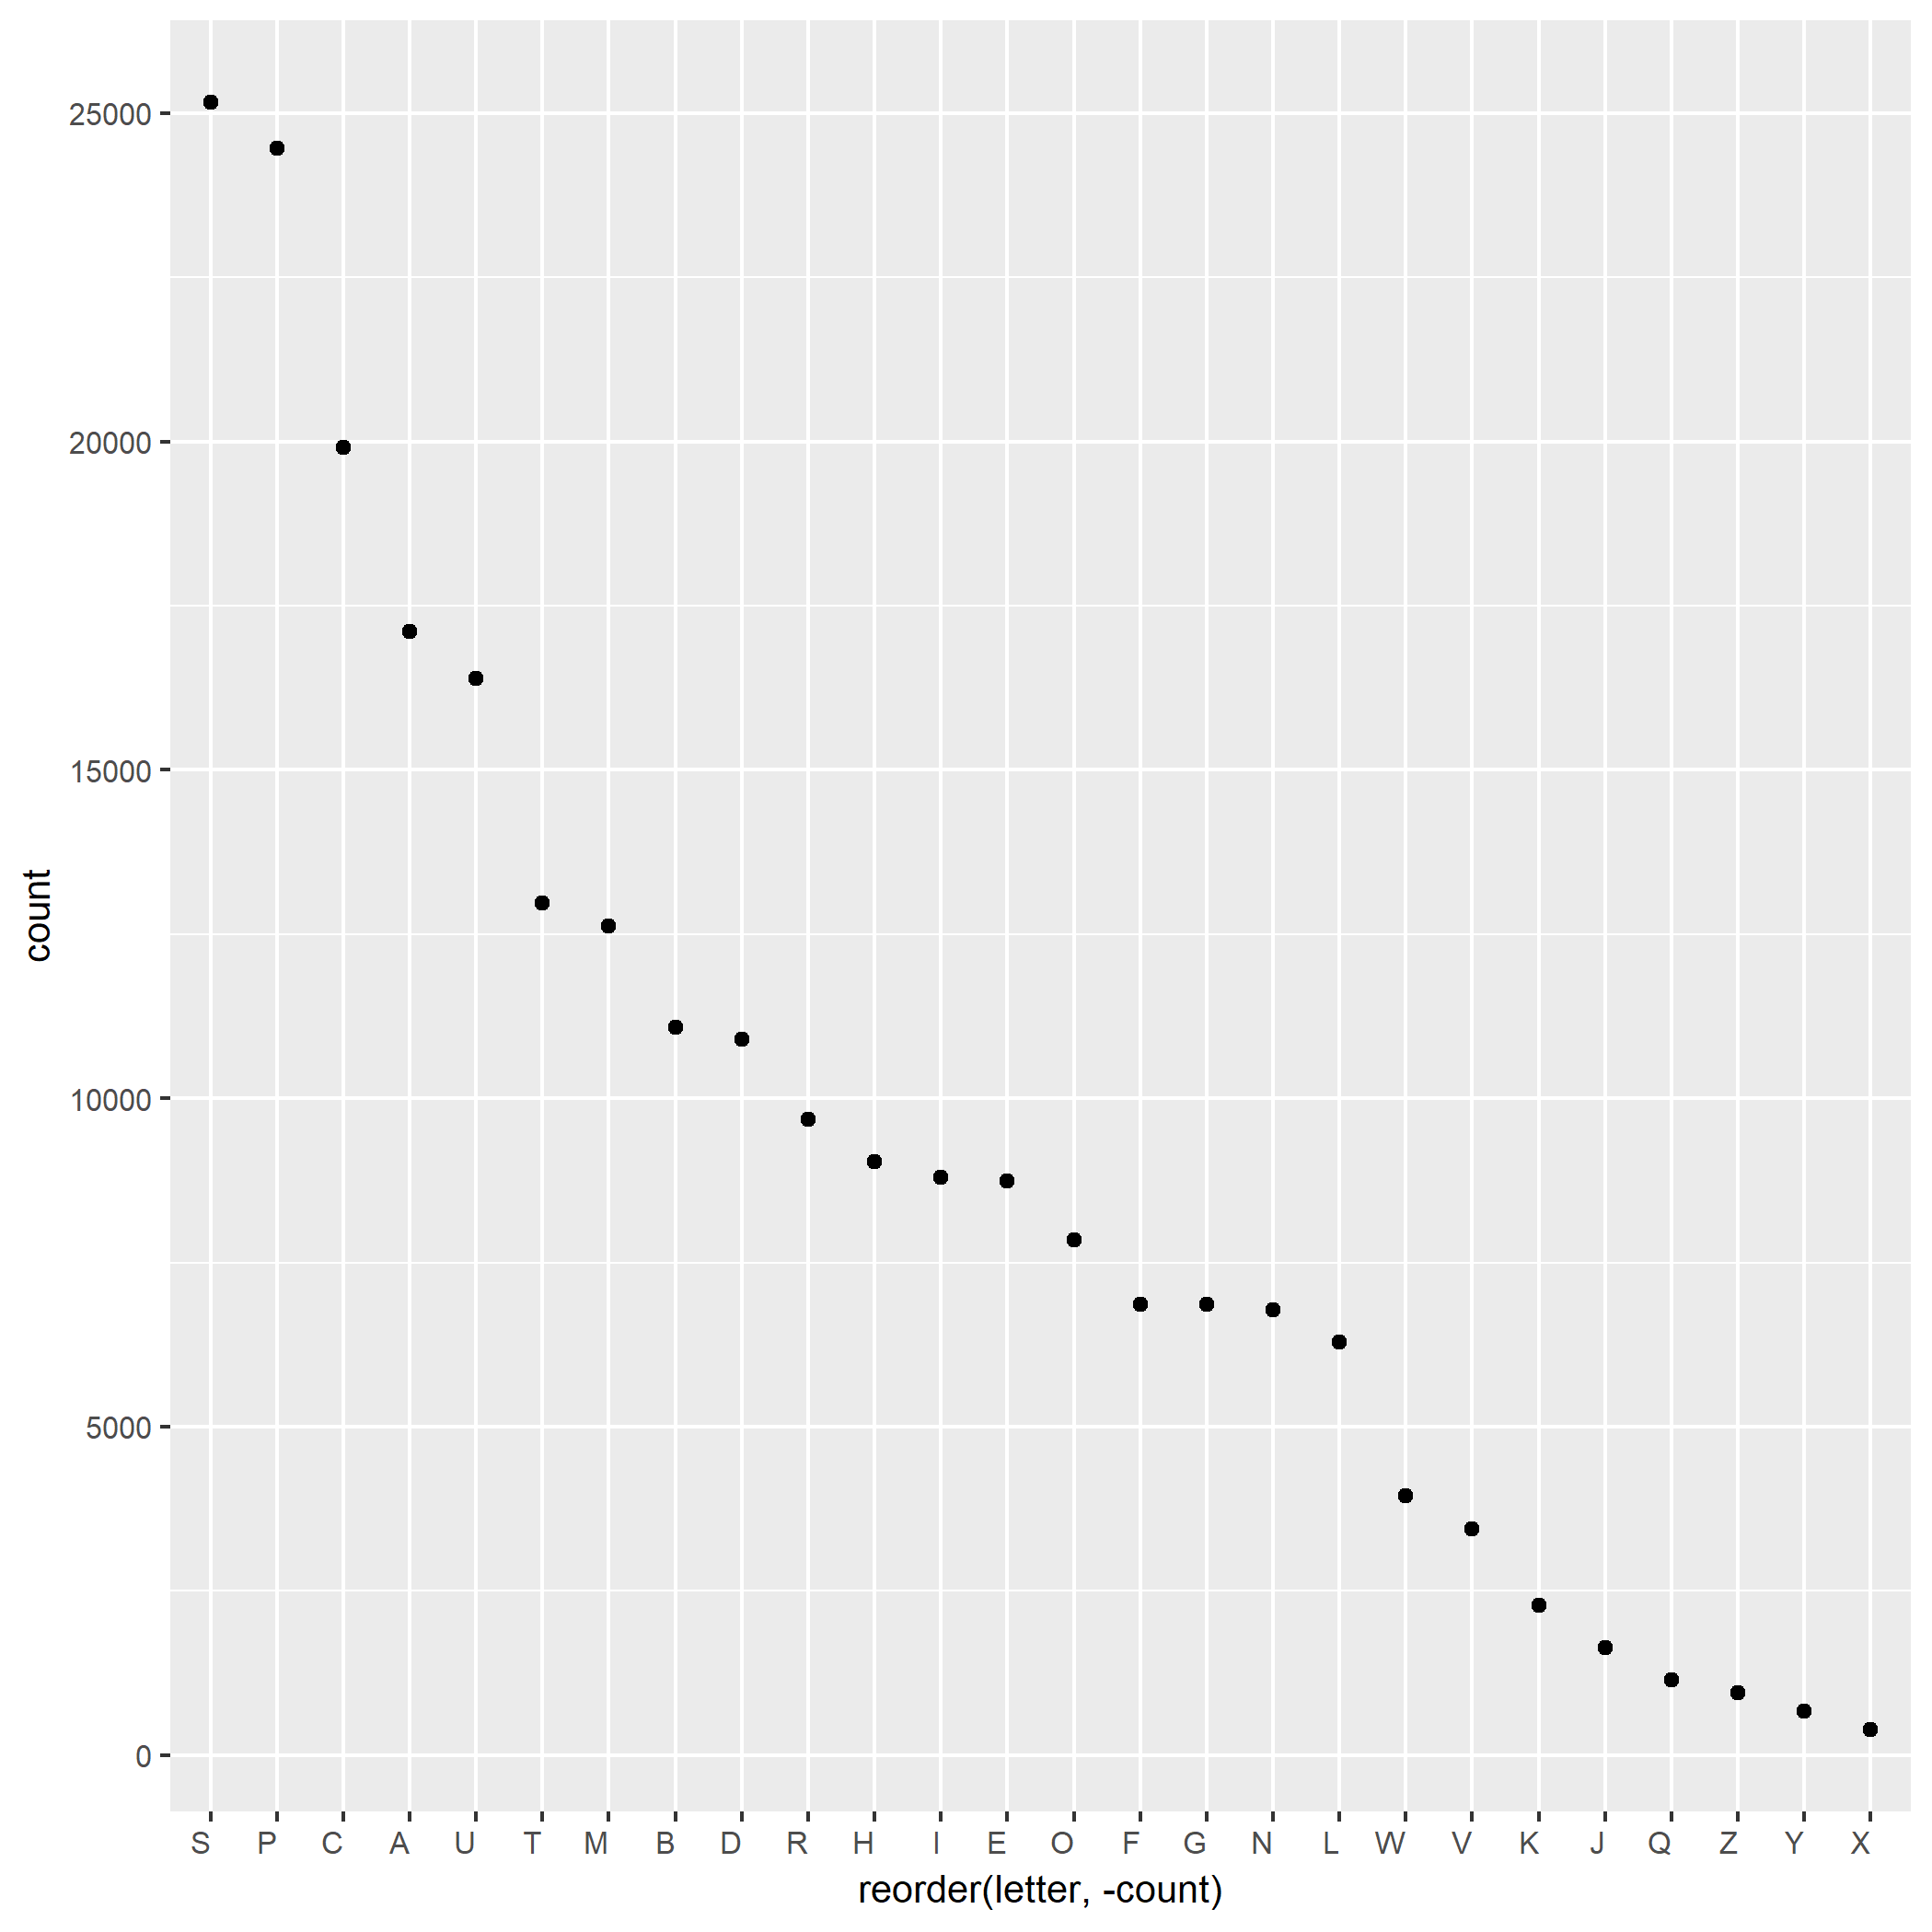

The data file committed next to this chart (first rows):
letter	count
A	17104
B	11077
C	19908
D	10900
E	8738
F	6865
G	6862
H	9033
I	8800
J	1643
K	2284
L	6290
M	12621
N	6784
O	7850
P	24462
Q	1152
R	9676
S	25170
T	12969
U	16390
V	3440
W	3947
X	385
Y	671
Z	949
